Run: headless pygame with SDL's dummy video driver; simulated clock (each Clock.tick advances the game by its frame time, no real sleeping); random seed 0; keys injected as events and as key.get_pressed() state; no mouse input; restart key R tapped at the start of phases 3 and 4.
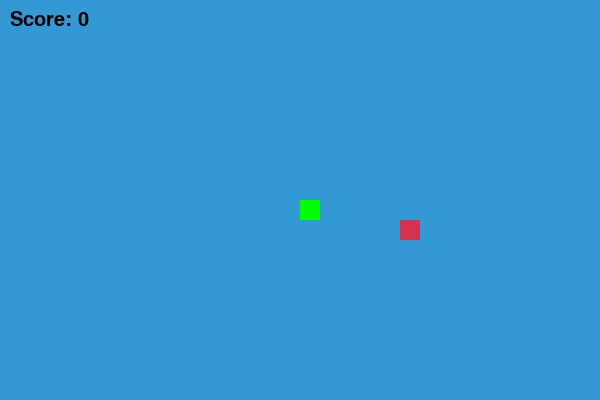
Frame 1 of 4 · flips 1–60 · no input
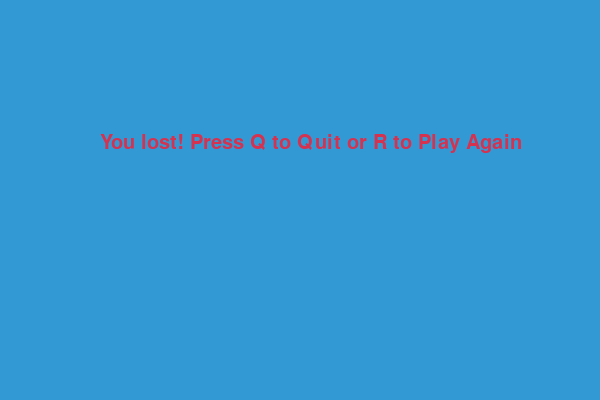
Frame 2 of 4 · flips 61–180 · tapped SPACE, RETURN · held RIGHT (→), D
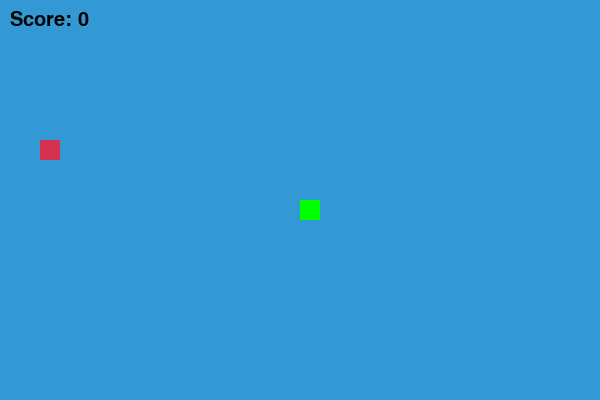
Frame 3 of 4 · flips 181–300 · tapped R · held DOWN (↓), S
Frame 4 of 4 · flips 301–420 · tapped R · held LEFT (←), A, UP (↑), W · screen same as frame 2, image omitted

The pygame program that drew these frames:

import pygame
import random 

def snake_game():
    # Initialize pygame
    pygame.init()

    # Set display dimensions
    WIDTH, HEIGHT = 600, 400
    BLOCK_SIZE = 20
    FPS = 15

    # Define colors
    WHITE = (255, 255, 255)
    BLACK = (0, 0, 0)
    RED = (213, 50, 80)
    GREEN = (0, 255, 0)
    BLUE = (50, 153, 213)

    # Set up the display
    screen = pygame.display.set_mode((WIDTH, HEIGHT))
    pygame.display.set_caption("Snake v3.4")

    # Clock for controlling the game's FPS
    clock = pygame.time.Clock()

    # Define fonts
    font_style = pygame.font.SysFont(None, 30)

    # Function to display message on screen
    def message(msg, color):
        mesg = font_style.render(msg, True, color)
        screen.blit(mesg, [WIDTH / 6, HEIGHT / 3])

    # Function to draw the snake
    def draw_snake(snake_block, snake_list):
        for x in snake_list:
            pygame.draw.rect(screen, GREEN, [x[0], x[1], snake_block, snake_block])

    # Function to display score
    def display_score(score):
        score_text = font_style.render("Score: " + str(score), True, BLACK)
        screen.blit(score_text, [10, 10])

    # Main game loop
    game_over = False
    game_close = False

    # Initial position of the snake
    x1 = WIDTH / 2
    y1 = HEIGHT / 2
    x1_change = 0
    y1_change = 0

    # Length of the snake
    snake_list = []
    length_of_snake = 1

    # Initial position of the food
    food_x = round(random.randrange(0, WIDTH - BLOCK_SIZE) / BLOCK_SIZE) * BLOCK_SIZE
    food_y = round(random.randrange(0, HEIGHT - BLOCK_SIZE) / BLOCK_SIZE) * BLOCK_SIZE

    # Initial score
    score = 0

    while not game_over:
        screen.fill(BLUE)  # Fill the screen with the background color

        for event in pygame.event.get():
            if event.type == pygame.QUIT:
                game_over = True
            if event.type == pygame.KEYDOWN:
                if event.key == pygame.K_LEFT:
                    x1_change = -BLOCK_SIZE
                    y1_change = 0
                elif event.key == pygame.K_RIGHT:
                    x1_change = BLOCK_SIZE
                    y1_change = 0
                elif event.key == pygame.K_UP:
                    y1_change = -BLOCK_SIZE
                    x1_change = 0
                elif event.key == pygame.K_DOWN:
                    y1_change = BLOCK_SIZE
                    x1_change = 0

        # Check if snake hits the boundary
        if x1 >= WIDTH or x1 < 0 or y1 >= HEIGHT or y1 < 0:
            game_close = True
        x1 += x1_change
        y1 += y1_change

        # Draw the food
        pygame.draw.rect(screen, RED, [food_x, food_y, BLOCK_SIZE, BLOCK_SIZE])

        # Draw the snake
        snake_head = []
        snake_head.append(x1)
        snake_head.append(y1)
        snake_list.append(snake_head)
        if len(snake_list) > length_of_snake:
            del snake_list[0]

        # Check if snake collides with itself
        for x in snake_list[:-1]:
            if x == snake_head:
                game_close = True

        draw_snake(BLOCK_SIZE, snake_list)

        # Update and display score
        display_score(score)

        # Check if snake eats food
        if x1 == food_x and y1 == food_y:
            food_x = round(random.randrange(0, WIDTH - BLOCK_SIZE) / BLOCK_SIZE) * BLOCK_SIZE
            food_y = round(random.randrange(0, HEIGHT - BLOCK_SIZE) / BLOCK_SIZE) * BLOCK_SIZE
            length_of_snake += 1
            score += 1

        # Control the frame rate
        clock.tick(FPS)

        # Check game over condition
        while game_close:
            screen.fill(BLUE)
            message("You lost! Press Q to Quit or R to Play Again", RED)
            pygame.display.update()

            for event in pygame.event.get():
                if event.type == pygame.KEYDOWN:
                    if event.key == pygame.K_q:
                        game_over = True
                        game_close = False
                    if event.key == pygame.K_r:
                        snake_game()

        pygame.display.update()  

    pygame.quit()
if __name__ == "__main__":
    snake_game()
